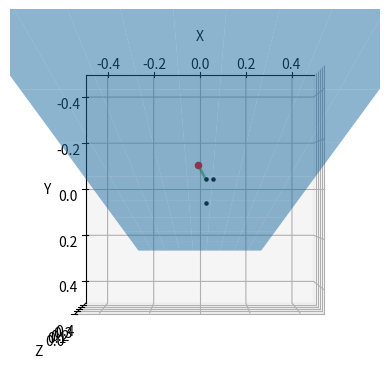

The matplotlib source for this figure:
# Input three point s A, B, C and run this script to get the callibration matrix
# A is the center of container
# B is the right-left of container
# C is the top-bottom of container
# A, B, C should make a right angle
# Where A is the right angle
# And AB is the direction of the trolley
# For complete instruction, please refer to the README.md

import numpy as np
import matplotlib.pyplot as plt

# Points from measurement with realsense camera
point_A = np.array([0.026, -0.043, 0.501])
point_B = np.array([0.056, -0.043, 0.499])
point_C = np.array([0.026, 0.058, 0.490])
# Print points
for point, label in zip([point_A, point_B, point_C], ["A", "B", "C"]):
    print(f"Point {label}:", tuple(point))
print("")


# Create a vector from A to B
vector_AB = point_B - point_A
print("Vector AB:", tuple(vector_AB))

# Create a vector from A to C
vector_AC = point_C - point_A
print("Vector AC:", tuple(vector_AC))
print("")

# Calculate the cross product of AB and AC
# This will be the direction vector of the normal line
# The normal line is the line that is perpendicular to the plane of the container
# The normal line pierces through the center of the container (point  A)
normal_line_direction_vector = np.cross(vector_AB, vector_AC)
normal_line_direction_vector = normal_line_direction_vector / np.linalg.norm(
    normal_line_direction_vector
)

print("Normal line direction vector:", tuple(normal_line_direction_vector))
print(
    "Normal line equation: X = ({}, {}, {}) + t*({}, {}, {})".format(
        *point_A, *normal_line_direction_vector
    )
)
print("")

# Calculate the normal plane equation
# The plane equation is in the form of Ax + By + Cz + D = 0
# Where A, B, C are the components of vector AC
# And D is A * point_A_x + B * point_A_y + C * point_A_z
normal_plane_A = vector_AC[0]
normal_plane_B = vector_AC[1]
normal_plane_C = vector_AC[2]
normal_plane_D = -(
    normal_plane_A * point_A[0]
    + normal_plane_B * point_A[1]
    + normal_plane_C * point_A[2]
)
normal_plane_vector = np.array([normal_plane_A, normal_plane_B, normal_plane_C])

print(
    "Plane equation: {}x + {}y + {}z + {} = 0".format(
        normal_plane_A, normal_plane_B, normal_plane_C, normal_plane_D
    )
)
print("")

# Calculate line equation that parallel to vector AC and pierces through origin
# This line equation is in the form of (x, y, z) = t*(a, b, c)
# Where a, b, c are the components of vector AC
line_direction_vector = vector_AC

# Calculate which point on the line that is on the normal plane
# Substitute the line equation into the normal plane equation
# And solve for t

t = -normal_plane_D / (np.dot(normal_plane_vector, line_direction_vector))
# print("t: {}".format(t))

# Calculate the point on the line that is on the normal plane
point_on_line_on_plane = t * line_direction_vector
print("Point on line on normal plane:", tuple(point_on_line_on_plane))
print("")

# Find the closest point on the normal line to the point on the line on the plane
t = np.dot(normal_line_direction_vector, point_on_line_on_plane - point_A) / np.dot(
    normal_line_direction_vector, normal_line_direction_vector
)
# print("t: {}".format(t))

point_O = point_A + t * normal_line_direction_vector
print("Point O:", tuple(point_O))

# Calculate the distance between point O and point A
distance_OA = np.linalg.norm(point_O - point_A)
print("Distance OA: {}".format(distance_OA))
print("")

# Print the callibration matrix
print("Callibration matrix:")
print("double A = {};".format(normal_plane_A))
print("double B = {};".format(normal_plane_B))
print("double C = {};".format(normal_plane_C))
print("double D = {};".format(normal_plane_D))
print("")
print("double a = {};".format(normal_line_direction_vector[0]))
print("double b = {};".format(normal_line_direction_vector[1]))
print("double c = {};".format(normal_line_direction_vector[2]))
print("")
print("double x0 = {};".format(point_O[0]))
print("double y0 = {};".format(point_O[1]))
print("double z0 = {};".format(point_O[2]))
print("")

# Draw the normal line and the normal plane
# The normal line is the line that is perpendicular to the plane of the container
# The normal line pierces through the center of the container (point  A)
# The normal plane is the plane that is perpendicular to the vector AC
# The normal plane pierces through the center of the container (point  A)
# The normal line is on the normal plane
# Limit of the plot
limit = distance_OA

x_plane = np.linspace(-limit, limit, 10)
y_plane = np.linspace(-limit, limit, 10)
X_plane, Y_plane = np.meshgrid(x_plane, y_plane)
Z_plane = (
    (-normal_plane_A * X_plane - normal_plane_B * Y_plane - normal_plane_D)
    * 1.0
    / normal_plane_C
)

fig = plt.figure()
ax = fig.add_subplot(111, projection="3d")
ax.plot_surface(X_plane, Y_plane, Z_plane, alpha=0.5)

normal_line_points = np.array(
    [point_A + t * normal_line_direction_vector for t in np.linspace(-limit, 0, 10)]
)

ax.plot(
    normal_line_points[:, 0],
    normal_line_points[:, 1],
    normal_line_points[:, 2],
    color="g",
    linewidth=2.0,
    alpha=0.5,
)

ax.scatter(point_A[0], point_A[1], point_A[2], color="k", marker=".")
ax.scatter(point_B[0], point_B[1], point_B[2], color="k", marker=".")
ax.scatter(point_C[0], point_C[1], point_C[2], color="k", marker=".")
ax.scatter(point_O[0], point_O[1], point_O[2], color="r", marker="o")
ax.set_xlabel("X")
ax.set_ylabel("Y")
ax.set_zlabel("Z")
ax.set_xlim(-limit, limit)
ax.set_ylim(-limit, limit)
ax.set_zlim(0, limit)

ax.view_init(azim=-90, elev=-90)
plt.show()
